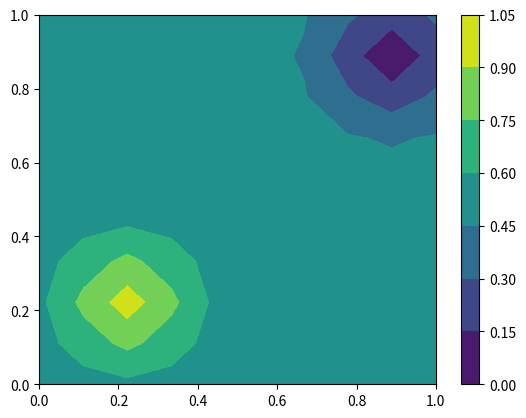

Write the Python code that produced this figure.
import numpy as np
import scipy.stats as st
import matplotlib.pyplot as plt

class RBF:
    def __init__(self, alpha, beta):
        self._alpha = alpha ** 2
        self._beta = 2 * beta ** 2

    def __call__(self, x1, x2):
        if x1.shape == (0,2):
            x1 = np.array([[0,0]])
        return self._alpha * np.exp(-np.sum((x1[:, None] - x2)**2, axis=2) / self._beta)


class GP:
    def __init__(self, mu_y, sigma, kernel):
        self._mu_y = mu_y
        self._sigma = sigma ** 2
        self._kernel = kernel
        self._x = np.array([]).reshape(0, 2)
        self._y = np.zeros(0)
        self._K = np.zeros((0, 0))
        self._invK = np.zeros((0, 0))

    def append(self, x, y):
        n = self._y.size
        k0 = self._kernel(x, x)      
        k1 = self._kernel(x, self._x)
        k2 = self._K
        self._K = np.zeros((n + 1, n + 1))
        self._K[:n, :n] = k2
        self._K[n, :n] = k1
        self._K[:n, n] = k1
        self._K[n, n] = k0
        self._x = np.append(self._x, x, axis=0)
        self._y = np.append(self._y, y)
        self._invK = np.linalg.inv(self._K + self._sigma * np.eye(n + 1))

    def dist(self, x):
        # k0 = (self._kernel(x, x) + self._sigma) 
        k0 = np.zeros((100,)) + 0.1 
        k1 = self._kernel(x, self._x).T      
        dy = self._y - self._mu_y
        mean = self._mu_y + k1.T @ self._invK @ dy
        var = k0 - (k1 * (self._invK @ k1)).sum(axis=0)
        return st.norm(mean, np.sqrt(var))


mu_y = 0 # 平均値
sigma = 1  # ノイズの分散
kernel = RBF(alpha=1, beta=1)  # カーネル関数
model = GP(0.5, 0.1, RBF(0.3, 0.1))
# model = GP(mu_y, sigma, kernel)  # GPモデルのインスタンスを生成

y = 1
xx = np.array([[0.2, 0.2]])
x2 = np.array([[0.8, 0.8]])
model.append(xx, y)
model.append(xx, y)
model.append(x2, 0)
model.append(x2, 0)


x = np.linspace(0, 1, 10, endpoint=False)
y = np.linspace(0, 1, 10, endpoint=False)
xx, yy = np.meshgrid(x, y)
xdist = np.c_[xx.reshape(-1), yy.reshape(-1)] 
d = model.dist(xdist)

Z = d.mean().reshape(10,10)

x = np.linspace(0, 1, 10)
y = np.linspace(0, 1, 10)
X, Y = np.meshgrid(x, y)

plt.contourf(X, Y, Z)
plt.colorbar()
plt.show()